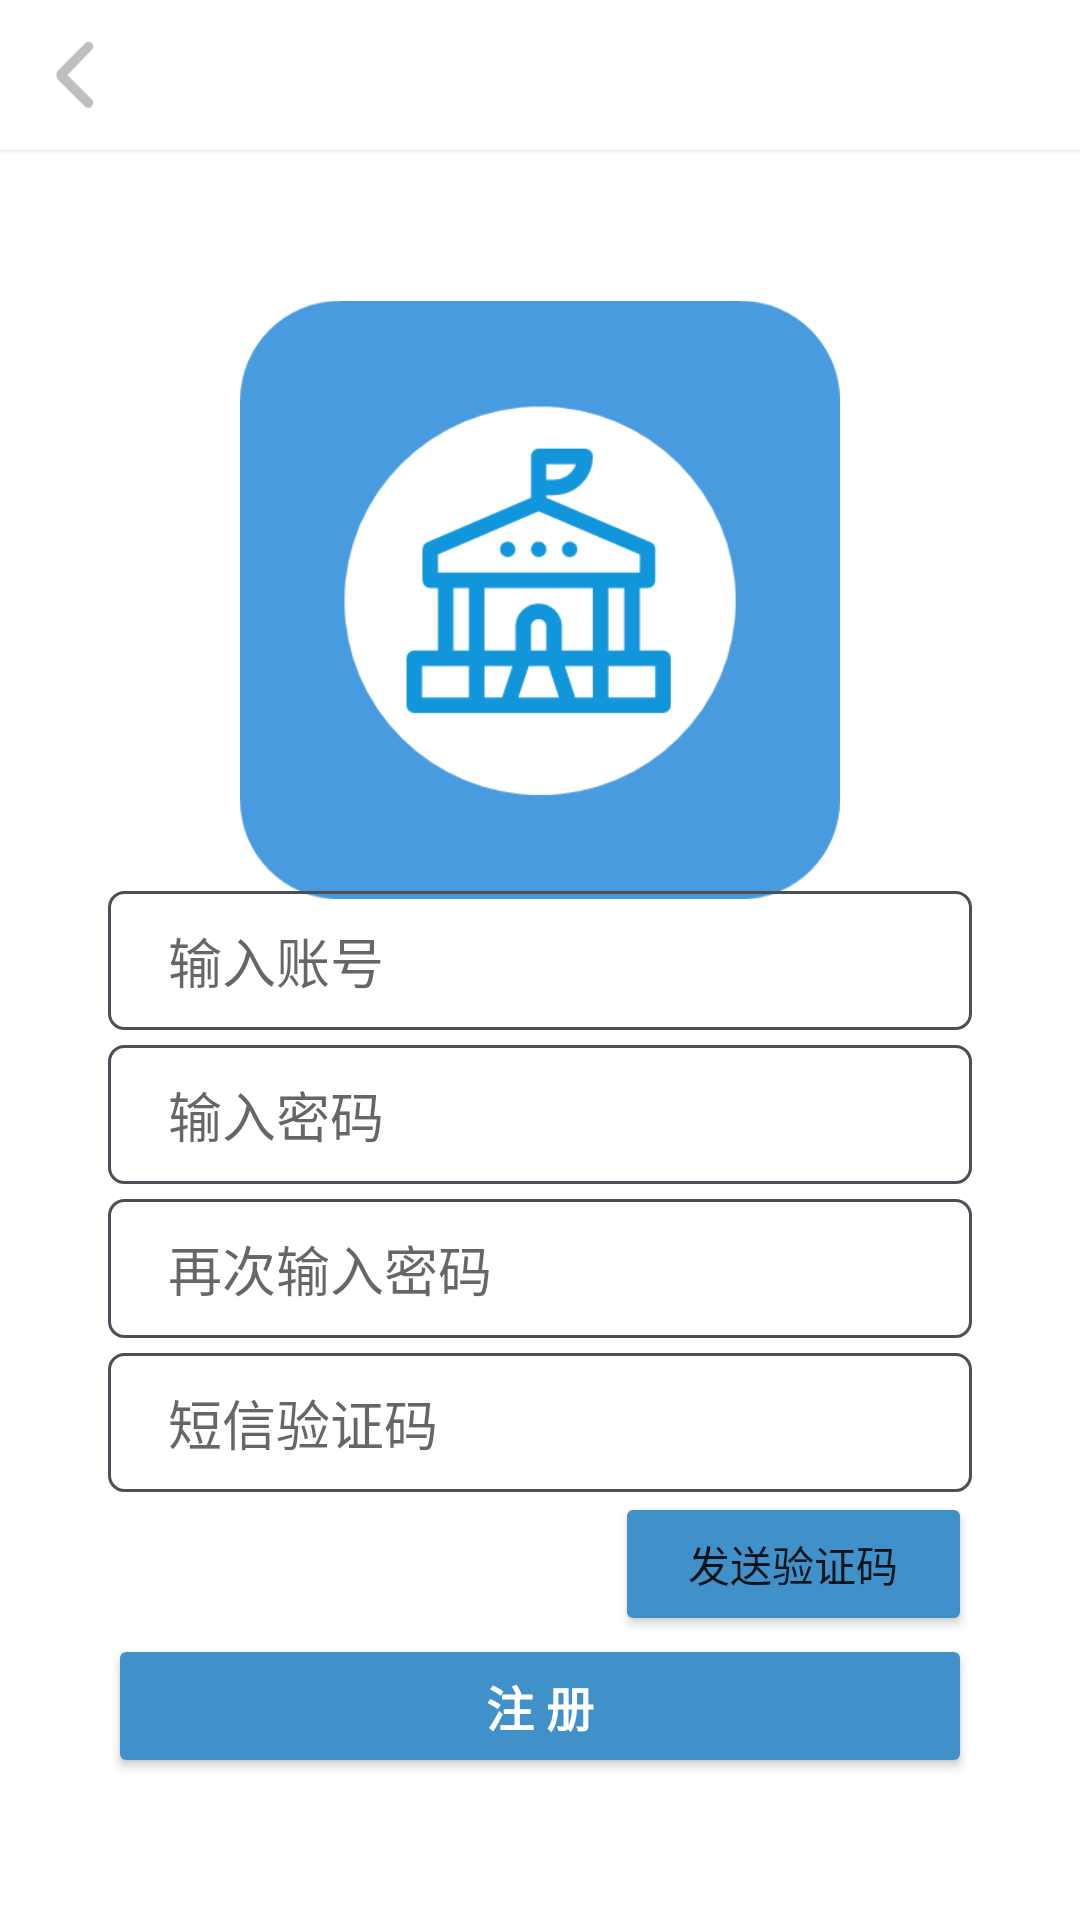

The Android layout XML behind this screen, and the referenced resources:
<!-- AndroidManifest.xml: application theme Theme.TextBottonNav -->
<!-- res/layout/fragment_register.xml -->
<?xml version="1.0" encoding="utf-8"?>
<androidx.constraintlayout.widget.ConstraintLayout xmlns:android="http://schemas.android.com/apk/res/android"
    xmlns:app="http://schemas.android.com/apk/res-auto"
    xmlns:tools="http://schemas.android.com/tools"
    android:layout_width="match_parent"
    android:layout_height="match_parent">

    <com.google.android.material.appbar.AppBarLayout
        android:background="@color/white"
        android:id="@+id/register_topbar"
        android:layout_width="match_parent"
        android:layout_height="50dp"
        android:elevation="1dp"
        app:layout_constraintTop_toTopOf="parent"
        tools:layout_editor_absoluteX="-16dp">
        <ImageView
            android:id="@+id/register_back"
            android:layout_width="50dp"
            android:layout_height="match_parent"
            android:src="@drawable/back" />
    </com.google.android.material.appbar.AppBarLayout>

    <ImageView
        android:layout_width="200dp"
        android:layout_height="200dp"
        android:layout_marginTop="50dp"
        android:src="@drawable/ico_logo_1"
        app:layout_constraintEnd_toEndOf="parent"
        app:layout_constraintStart_toStartOf="parent"
        app:layout_constraintTop_toBottomOf="@+id/register_topbar" />

    <EditText
        android:id="@+id/user_phone"
        android:layout_width="0dp"
        android:layout_height="wrap_content"
        android:layout_margin="5dp"
        android:background="@drawable/edit_text_background"
        android:cursorVisible="true"
        android:hint="@string/username"
        android:paddingLeft="20dp"

        android:paddingTop="10dp"
        android:paddingBottom="10dp"
        android:textCursorDrawable="@null"
        app:layout_constraintBottom_toBottomOf="parent"
        app:layout_constraintEnd_toEndOf="parent"

        app:layout_constraintHorizontal_bias=".5"
        app:layout_constraintStart_toStartOf="parent"
        app:layout_constraintTop_toTopOf="parent"
        app:layout_constraintWidth_percent=".8" />

    <EditText
        android:id="@+id/validatecode"
        android:cursorVisible="true"
        android:textCursorDrawable="@null"
        android:layout_width="0dp"
        android:layout_height="wrap_content"
        android:layout_margin="5dp"
        android:background="@drawable/edit_text_background"
        android:hint="@string/password"
        android:paddingLeft="20dp"

        android:paddingTop="10dp"
        android:paddingBottom="10dp"
        android:password="true"
        app:layout_constraintBottom_toBottomOf="parent"
        app:layout_constraintEnd_toEndOf="parent"

        app:layout_constraintHorizontal_bias=".5"
        app:layout_constraintStart_toStartOf="parent"
        app:layout_constraintTop_toBottomOf="@id/user_phone"
        app:layout_constraintVertical_bias="0"
        app:layout_constraintWidth_percent=".8" />

    <EditText
        android:id="@+id/repeat_password"
        android:cursorVisible="true"
        android:textCursorDrawable="@null"
        android:layout_width="0dp"
        android:layout_height="wrap_content"
        android:layout_margin="5dp"
        android:background="@drawable/edit_text_background"
        android:hint="@string/repeat_password"

        android:paddingLeft="20dp"
        android:paddingTop="10dp"
        android:paddingBottom="10dp"
        android:password="true"
        app:layout_constraintBottom_toBottomOf="parent"
        app:layout_constraintEnd_toEndOf="parent"

        app:layout_constraintHorizontal_bias=".5"
        app:layout_constraintStart_toStartOf="parent"
        app:layout_constraintTop_toBottomOf="@id/validatecode"
        app:layout_constraintVertical_bias="0"
        app:layout_constraintWidth_percent=".8" />

    <EditText
        android:id="@+id/validateCode"
        android:cursorVisible="true"
        android:textCursorDrawable="@null"
        android:inputType="number"
        android:layout_width="0dp"
        android:layout_height="wrap_content"
        android:layout_margin="5dp"
        android:background="@drawable/edit_text_background"
        android:hint="@string/validatecode"
        android:paddingLeft="20dp"

        android:paddingTop="10dp"
        android:paddingBottom="10dp"

        app:layout_constraintBottom_toBottomOf="parent"
        app:layout_constraintEnd_toEndOf="parent"
        app:layout_constraintStart_toStartOf="parent"
        app:layout_constraintTop_toBottomOf="@+id/repeat_password"
        app:layout_constraintVertical_bias="0"
        app:layout_constraintWidth_percent=".8" />

    <Button
        android:id="@+id/register"
        android:layout_width="0dp"
        android:layout_height="wrap_content"
        android:backgroundTint="@color/button_background"
        android:hint="@string/register2"

        android:textColorHint="@color/white"
        android:textSize="16sp"

        android:textStyle="bold"
        app:layout_constraintBottom_toBottomOf="parent"
        app:layout_constraintEnd_toEndOf="parent"
        app:layout_constraintHorizontal_bias=".5"
        app:layout_constraintStart_toStartOf="parent"
        app:layout_constraintTop_toTopOf="parent"
        app:layout_constraintVertical_bias="0.92"
        app:layout_constraintWidth_percent=".8" />

    <Button
        android:id="@+id/sendValidateCode"
        android:layout_width="0dp"
        android:layout_height="wrap_content"
        android:text="@string/sendcode"
        android:backgroundTint="@color/button_background"
        app:layout_constraintEnd_toEndOf="@+id/validateCode"
        app:layout_constraintStart_toStartOf="@+id/guideline9"
        app:layout_constraintTop_toBottomOf="@+id/validateCode" />

    <androidx.constraintlayout.widget.Guideline
        android:id="@+id/guideline9"
        android:layout_width="wrap_content"
        android:layout_height="wrap_content"
        android:orientation="vertical"
        app:layout_constraintGuide_begin="205dp" />

</androidx.constraintlayout.widget.ConstraintLayout>
<!-- resources referenced by this layout -->
<resources>
  <color name="button_background">#4091c9</color>
  <color name="white">#FFFFFFFF</color>
  <!-- drawable back: png bitmap (drawable, 717 bytes) -->
  <!-- drawable edit_text_background (drawable) -->
  <?xml version="1.0" encoding="utf-8"?>
  <shape xmlns:android="http://schemas.android.com/apk/res/android">
  
      <corners android:radius="5dp"/>
      <stroke android:width="1dp"
          android:color="@color/light_black"/>
  
  </shape>
  <!-- drawable ico_logo_1: png bitmap (drawable, 10861 bytes) -->
  <string name="password">输入密码</string>
  <string name="register2">注 册</string>
  <string name="repeat_password">再次输入密码</string>
  <string name="sendcode">发送验证码</string>
  <string name="username">输入账号</string>
  <string name="validatecode">短信验证码</string>
  <style name="Theme.TextBottonNav" parent="Theme.MaterialComponents.DayNight.NoActionBar">
          
          <item name="colorPrimary">#a2d2ff</item>
          <item name="colorPrimaryVariant">#ffffff</item>
          <item name="colorOnPrimary">@color/white</item>
  
          
          <item name="colorSecondary">@color/white</item>
          <item name="colorSecondaryVariant">@color/white</item>
          <item name="colorOnSecondary">@color/black</item>
          
          <item name="android:statusBarColor" tools:targetApi="l">?attr/colorPrimaryVariant</item>
          
      </style>
  <color name="light_black">#495057</color>
  <color name="black">#FF000000</color>
</resources>
